Image classification data set "Hand-Gesture-Recognizer" (Rahul2k/Hand-Gesture-Recognizer on GitHub). Class labels (4): fist, one finger, perfect sign, two fingers.

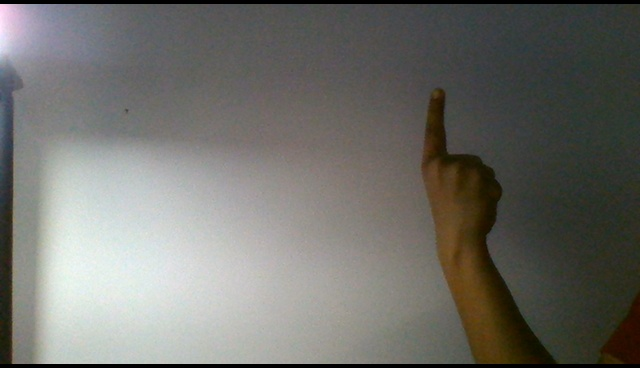
Label: one finger

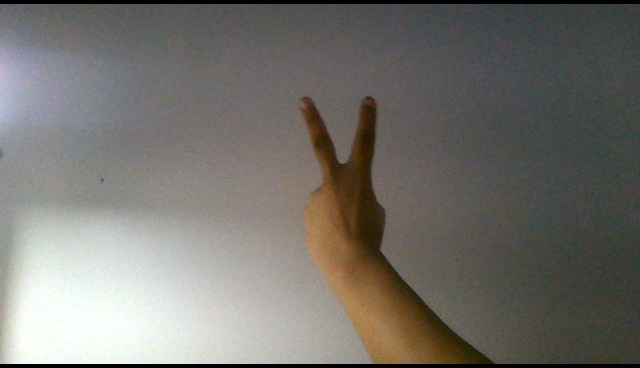
Label: two fingers

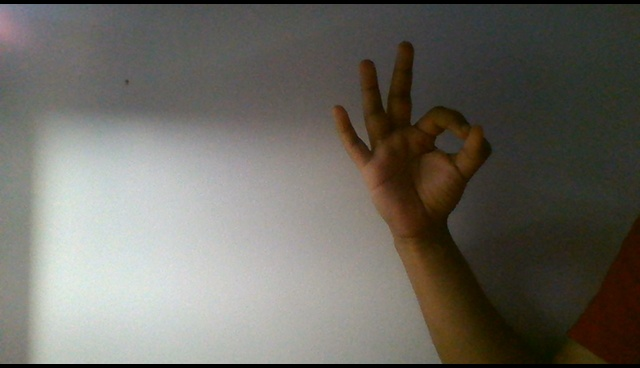
Label: perfect sign

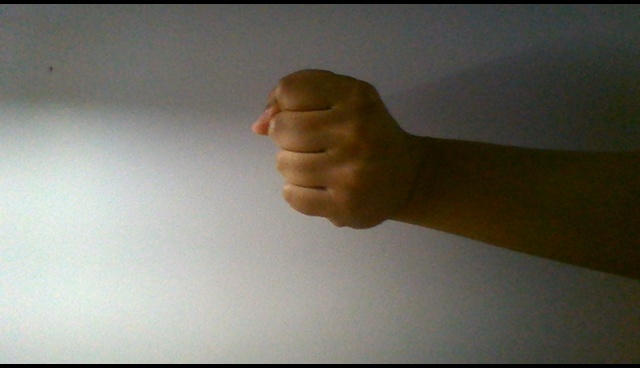
Label: fist

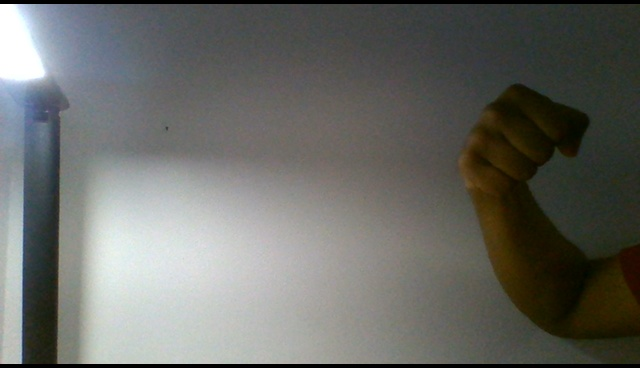
Label: fist

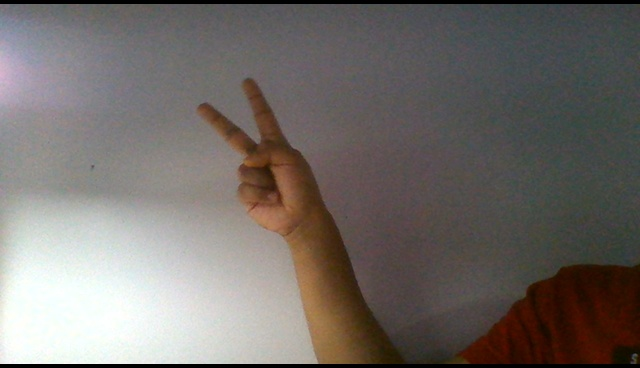
Label: two fingers
